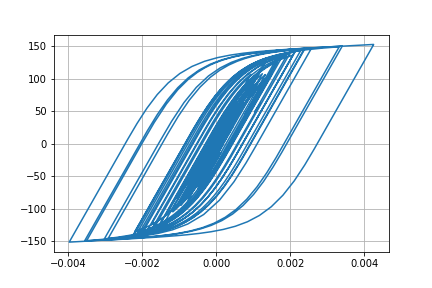

Data behind this chart, as committed beside it:
Desplacment, Force
0.0, 0.0
1.7619213348685212e-06, 0.1762
6.349115829037469e-06, 0.6349
1.2589791700634256e-05, 1.259
1.966090459659173e-05, 1.966
2.6990290593898663e-05, 2.699
3.418125405512565e-05, 3.418
4.100081228349326e-05, 4.099
4.7154992229699374e-05, 4.714
5.241813998549225e-05, 5.24
5.673423492180001e-05, 5.671
6.0130939823079354e-05, 6.01
6.265807496500246e-05, 6.262
6.451942629567232e-05, 6.448
6.627056742320307e-05, 6.623
6.839547725630034e-05, 6.835
7.107256486022255e-05, 7.102
7.421350664370895e-05, 7.415
7.760625493615736e-05, 7.753
8.090123106646929e-05, 8.082
8.337696524613287e-05, 8.329
8.448950864443035e-05, 8.44
8.39784475478284e-05, 8.388
8.179051365805384e-05, 8.17
7.77885096981905e-05, 7.769
7.198010395781013e-05, 7.189
6.498566857719398e-05, 6.489
5.747887693981364e-05, 5.738
5.019647475203394e-05, 5.01
4.3544145920743366e-05, 4.345
3.7314244602901975e-05, 3.722
3.1087362211154376e-05, 3.099
2.4615252801168234e-05, 2.452
1.7578163730889307e-05, 1.748
9.324020026980807e-06, 0.923
-8.584287186717914e-07, -0.09523
-1.3932516906017636e-05, -1.403
-3.044417791619276e-05, -3.053
-5.024590110444469e-05, -5.032
-7.263683604461214e-05, -7.267
-9.633101992892998e-05, -9.629
-0.0001201, -11.99
-0.0001431, -14.27
-0.0001646, -16.4
-0.0001831, -18.22
-0.0001975, -19.64
-0.0002072, -20.59
-0.0002127, -21.13
-0.0002161, -21.46
-0.0002196, -21.8
-0.0002246, -22.29
-0.0002317, -22.98
-0.0002401, -23.81
-0.0002491, -24.69
-0.0002584, -25.58
-0.0002677, -26.48
-0.0002767, -27.35
-0.0002849, -28.15
-0.0002924, -28.86
-0.0002988, -29.48
... 2,941 more rows
